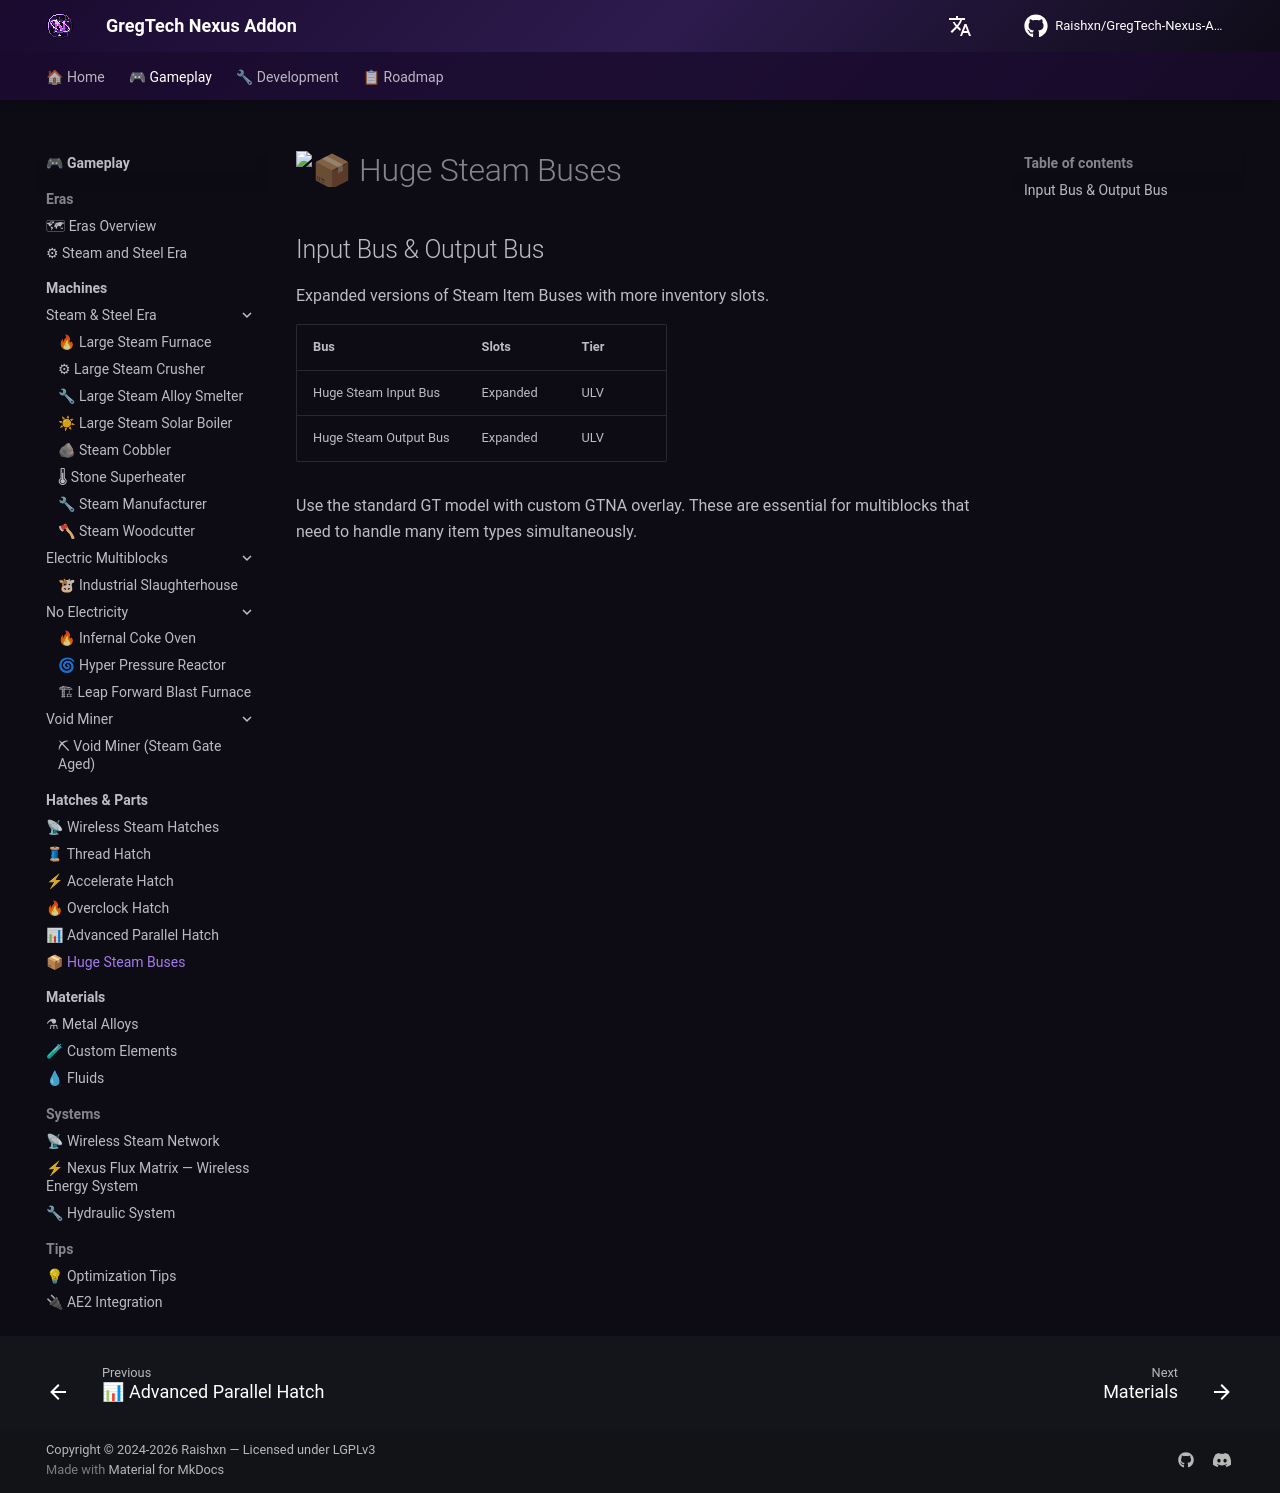

repository: Zx123456899/GregTech-Nexus-Addon · page: en/gameplay/parts/huge-steam-bus/index.html · generator: mkdocs

# 📦 Huge Steam Buses

## Input Bus & Output Bus

Versões expandidas dos Steam Item Buses com mais slots de inventário.

| Bus | Slots | Tier |
|-----|-------|------|
| Huge Steam Input Bus | Expandido | ULV |
| Huge Steam Output Bus | Expandido | ULV |

Usam o model padrão do GT com overlay customizado GTNA.
